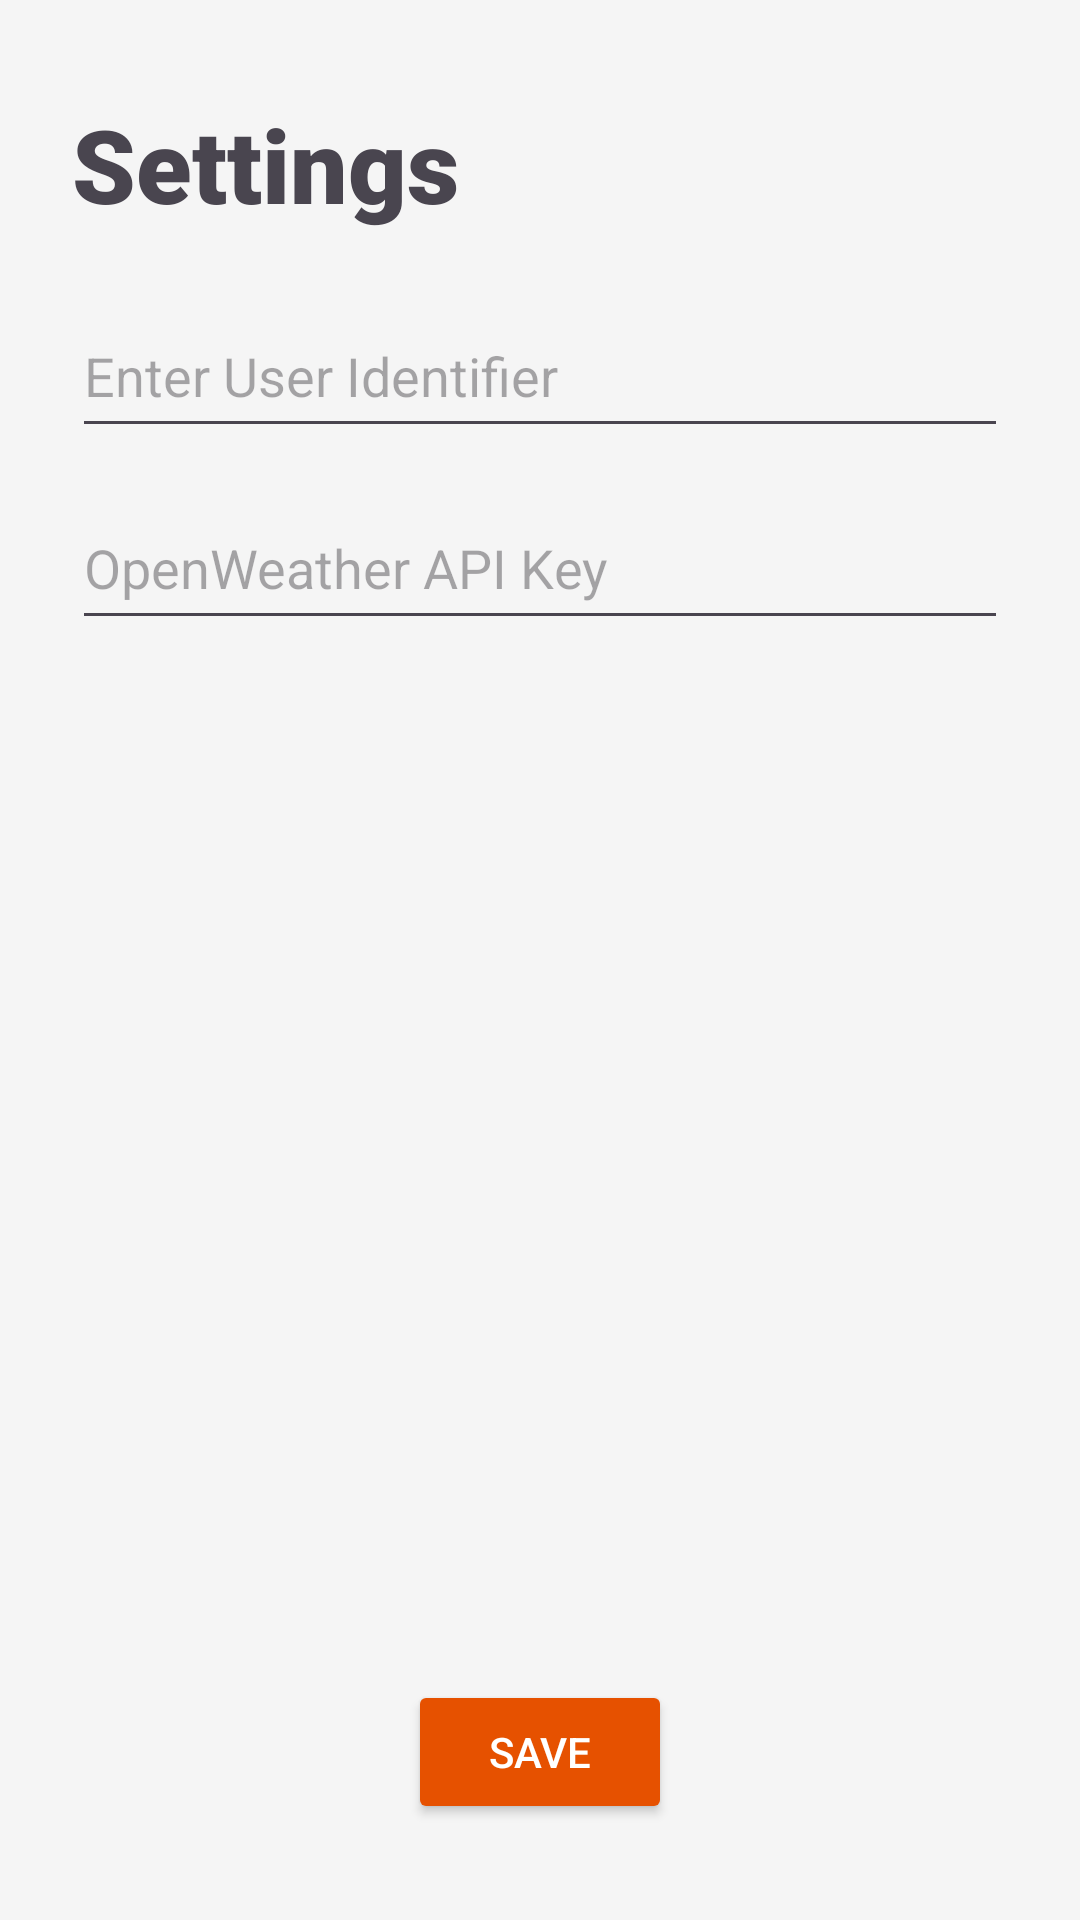

The Android layout XML behind this screen, and the referenced resources:
<!-- AndroidManifest.xml: application theme Theme.HelloWorld -->
<!-- res/layout/activity_settings.xml -->
<?xml version="1.0" encoding="utf-8"?>
<androidx.constraintlayout.widget.ConstraintLayout xmlns:android="http://schemas.android.com/apk/res/android"
    xmlns:app="http://schemas.android.com/apk/res-auto"
    xmlns:tools="http://schemas.android.com/tools"
    android:id="@+id/main"
    android:layout_width="match_parent"
    android:layout_height="match_parent"
    android:background="#F5F5F5"
    tools:context=".SettingsActivity">

    <TextView
        android:id="@+id/titleSettings"
        android:layout_width="wrap_content"
        android:layout_height="wrap_content"
        android:layout_marginStart="24dp"
        android:layout_marginTop="32dp"
        android:fontFamily="sans-serif-black"
        android:text="Settings"
        android:textSize="34sp"
        app:layout_constraintEnd_toEndOf="parent"
        app:layout_constraintHorizontal_bias="0.0"
        app:layout_constraintStart_toStartOf="parent"
        app:layout_constraintTop_toTopOf="parent" />

    <EditText
        android:id="@+id/editTextUserIdentifier"
        android:layout_width="0dp"
        android:layout_height="wrap_content"
        android:layout_marginStart="24dp"
        android:layout_marginTop="24dp"
        android:layout_marginEnd="24dp"
        android:hint="Enter User Identifier"
        android:minHeight="48dp"
        android:paddingVertical="8dp"
        app:layout_constraintEnd_toEndOf="parent"
        app:layout_constraintStart_toStartOf="parent"
        app:layout_constraintTop_toBottomOf="@+id/titleSettings" />

    <EditText
        android:id="@+id/editTextApiKey"
        android:layout_width="0dp"
        android:layout_height="wrap_content"
        android:layout_marginStart="24dp"
        android:layout_marginTop="16dp"
        android:layout_marginEnd="24dp"
        android:hint="OpenWeather API Key"
        android:minHeight="48dp"
        android:paddingVertical="8dp"
        app:layout_constraintEnd_toEndOf="parent"
        app:layout_constraintStart_toStartOf="parent"
        app:layout_constraintTop_toBottomOf="@+id/editTextUserIdentifier" />

    <Button
        android:id="@+id/buttonSave"
        android:layout_width="wrap_content"
        android:layout_height="wrap_content"
        android:layout_marginBottom="32dp"
        android:backgroundTint="#E65100"
        android:text="Save"
        android:textColor="#FFFFFF"
        app:layout_constraintBottom_toBottomOf="parent"
        app:layout_constraintEnd_toEndOf="parent"
        app:layout_constraintStart_toStartOf="parent" />

</androidx.constraintlayout.widget.ConstraintLayout>
<!-- resources referenced by this layout -->
<resources>
  <style name="Theme.HelloWorld" parent="Base.Theme.HelloWorld" />
  <style name="Base.Theme.HelloWorld" parent="Theme.Material3.DayNight.NoActionBar">
          
          
      </style>
</resources>
